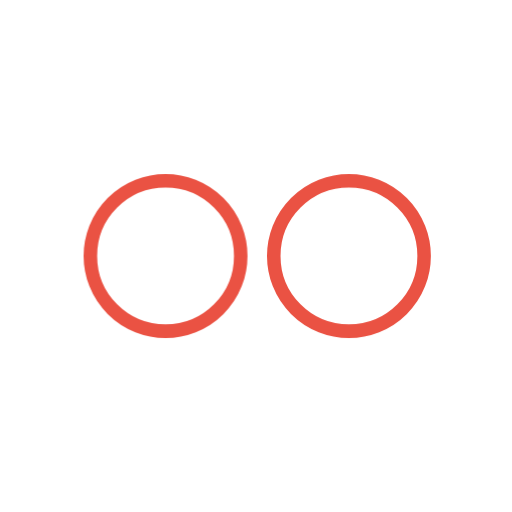
t = 0.00 s
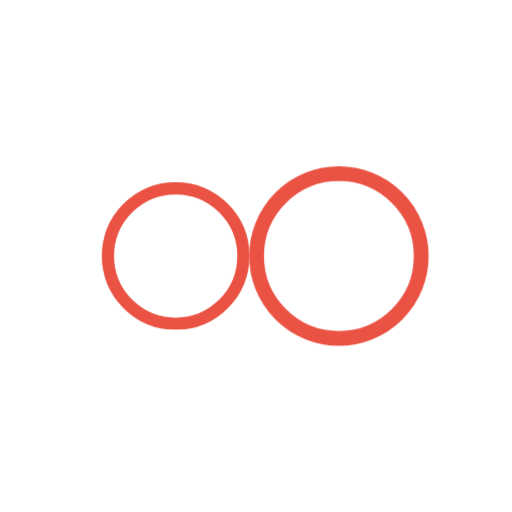
t = 0.11 s
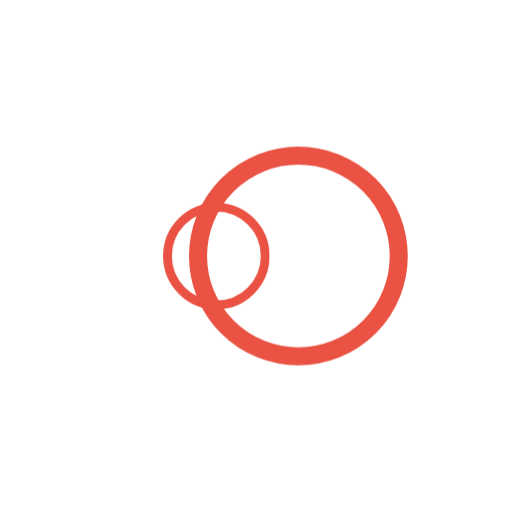
t = 0.23 s
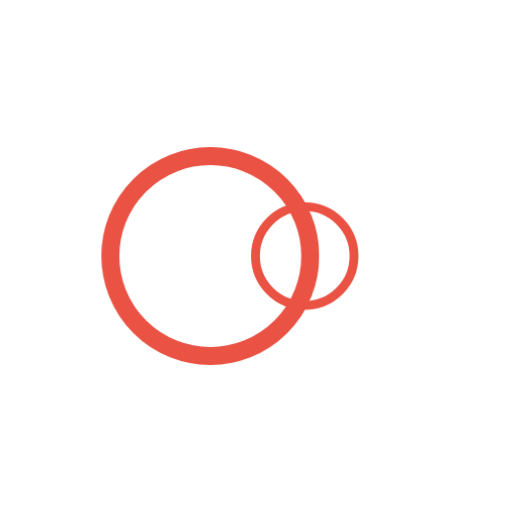
t = 0.34 s
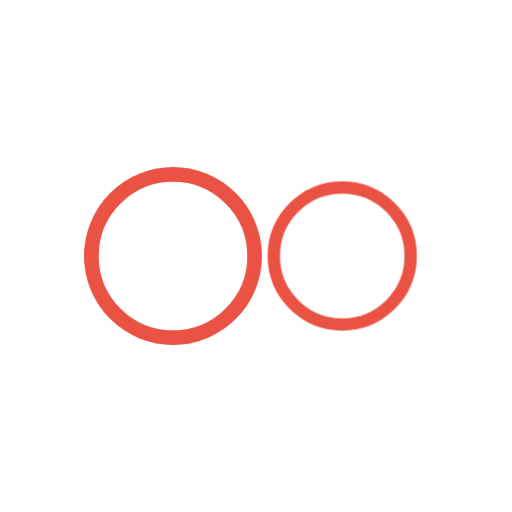
t = 0.46 s
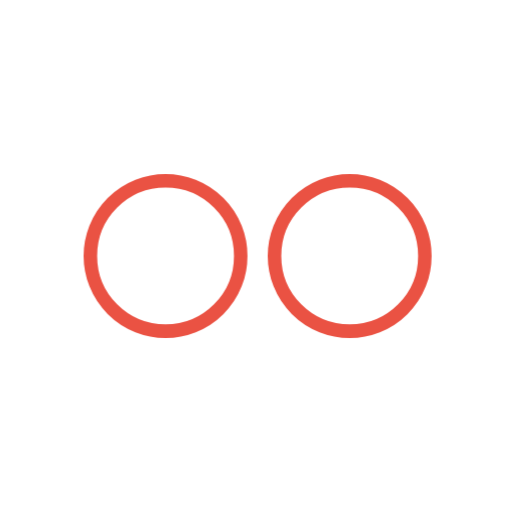
t = 0.57 s

The animated SVG that drew these frames (rendered in a browser with its animation timeline set to each time). Animation: 55 CSS @keyframes rules; one cycle of 0.69 s, repeats indefinitely.

<?xml version="1.0" encoding="utf-8"?><svg id="e7N3ajtYLvl1" xmlns="http://www.w3.org/2000/svg" xmlns:xlink="http://www.w3.org/1999/xlink" viewBox="0 0 600 600" shape-rendering="geometricPrecision" text-rendering="geometricPrecision" width="600" height="600"><style><![CDATA[#e7N3ajtYLvl3_to {animation: e7N3ajtYLvl3_to__to 685.7142857142857ms linear infinite normal forwards}@keyframes e7N3ajtYLvl3_to__to { 0% {transform: translate(102px,310px)} 8.333333% {transform: translate(102px,310px)} 16.666667% {transform: translate(102px,311px)} 33.333333% {transform: translate(102px,310px)} 100% {transform: translate(102px,310px)}} #e7N3ajtYLvl5 {
           animation-name: e7N3ajtYLvl5_s_do, e7N3ajtYLvl5_s_da;
           animation-duration: 685.7142857142857ms;
           animation-fill-mode: forwards;
           animation-timing-function: linear;
           animation-direction: normal;
           animation-iteration-count: infinite;  
        }@keyframes e7N3ajtYLvl5_s_do { 0% {stroke-dashoffset: 106.830000} 33.333333% {stroke-dashoffset: 106.830000} 100% {stroke-dashoffset: 49.854000}}@keyframes e7N3ajtYLvl5_s_da { 0% {stroke-dasharray: 106.830000} 33.333333% {stroke-dasharray: 106.830000} 100% {stroke-dasharray: 106.830000}} #e7N3ajtYLvl6_to {animation: e7N3ajtYLvl6_to__to 685.7142857142857ms linear infinite normal forwards}@keyframes e7N3ajtYLvl6_to__to { 0% {transform: translate(102px,284.920000px)} 16.666667% {transform: translate(102px,290.920000px)} 33.333333% {transform: translate(102px,287.920000px)} 100% {transform: translate(102px,287.920000px)}} #e7N3ajtYLvl7_ts {animation: e7N3ajtYLvl7_ts__ts 685.7142857142857ms linear infinite normal forwards}@keyframes e7N3ajtYLvl7_ts__ts { 0% {transform: translate(102px,293px) scale(1,1.082712)} 16.666667% {transform: translate(102px,293px) scale(1,0)} 33.333333% {transform: translate(102px,293px) scale(1,1.529411)} 100% {transform: translate(102px,293px) scale(1,1.529411)}} #e7N3ajtYLvl8_tr {animation: e7N3ajtYLvl8_tr__tr 685.7142857142857ms linear infinite normal forwards}@keyframes e7N3ajtYLvl8_tr__tr { 0% {transform: translate(300px,300px) rotate(0deg)} 100% {transform: translate(300px,300px) rotate(144deg)}} #e7N3ajtYLvl9_to {animation: e7N3ajtYLvl9_to__to 685.7142857142857ms linear infinite normal forwards}@keyframes e7N3ajtYLvl9_to__to { 0% {transform: translate(300px,100px);animation-timing-function: cubic-bezier(0.645000,0.045000,0.355000,1)} 16.666667% {transform: translate(300px,300px);animation-timing-function: cubic-bezier(0.645000,0.045000,0.355000,1)} 41.666667% {transform: translate(300px,100px)} 100% {transform: translate(300px,100px)}} #e7N3ajtYLvl9_ts {animation: e7N3ajtYLvl9_ts__ts 685.7142857142857ms linear infinite normal forwards}@keyframes e7N3ajtYLvl9_ts__ts { 0% {transform: scale(1,1);animation-timing-function: cubic-bezier(0.645000,0.045000,0.355000,1)} 16.666667% {transform: scale(0.500000,0.500000);animation-timing-function: cubic-bezier(0.645000,0.045000,0.355000,1)} 41.666667% {transform: scale(1,1)} 100% {transform: scale(1,1)}} #e7N3ajtYLvl10_to {animation: e7N3ajtYLvl10_to__to 685.7142857142857ms linear infinite normal forwards}@keyframes e7N3ajtYLvl10_to__to { 0% {transform: translate(473.205081px,200px)} 41.666667% {transform: translate(473.205081px,200px);animation-timing-function: cubic-bezier(0.645000,0.045000,0.355000,1)} 58.333333% {transform: translate(300px,300px);animation-timing-function: cubic-bezier(0.645000,0.045000,0.355000,1)} 83.333333% {transform: translate(473.205081px,200px)} 100% {transform: translate(473.205081px,200px)}} #e7N3ajtYLvl10_ts {animation: e7N3ajtYLvl10_ts__ts 685.7142857142857ms linear infinite normal forwards}@keyframes e7N3ajtYLvl10_ts__ts { 0% {transform: scale(1,1)} 41.666667% {transform: scale(1,1);animation-timing-function: cubic-bezier(0.645000,0.045000,0.355000,1)} 58.333333% {transform: scale(0.500000,0.500000);animation-timing-function: cubic-bezier(0.645000,0.045000,0.355000,1)} 83.333333% {transform: scale(1,1)} 100% {transform: scale(1,1)}} #e7N3ajtYLvl12_to {animation: e7N3ajtYLvl12_to__to 685.7142857142857ms linear infinite normal forwards}@keyframes e7N3ajtYLvl12_to__to { 0% {transform: translate(473.205081px,400px)} 83.333333% {transform: translate(473.205081px,400px);animation-timing-function: cubic-bezier(0.645000,0.045000,0.355000,1)} 100% {transform: translate(300px,300px)}} #e7N3ajtYLvl12_ts {animation: e7N3ajtYLvl12_ts__ts 685.7142857142857ms linear infinite normal forwards}@keyframes e7N3ajtYLvl12_ts__ts { 0% {transform: scale(1,1)} 83.333333% {transform: scale(1,1);animation-timing-function: cubic-bezier(0.645000,0.045000,0.355000,1)} 100% {transform: scale(0.500000,0.500000)}} #e7N3ajtYLvl15_tr {animation: e7N3ajtYLvl15_tr__tr 685.7142857142857ms linear infinite normal forwards}@keyframes e7N3ajtYLvl15_tr__tr { 0% {transform: translate(300px,300px) rotate(0deg)} 100% {transform: translate(300px,300px) rotate(288deg)}} #e7N3ajtYLvl16_tr {animation: e7N3ajtYLvl16_tr__tr 685.7142857142857ms linear infinite normal forwards}@keyframes e7N3ajtYLvl16_tr__tr { 0% {transform: translate(300px,300px) rotate(0deg);animation-timing-function: cubic-bezier(0.520000,0.005000,0.495000,0.990000)} 100% {transform: translate(300px,300px) rotate(144deg)}} #e7N3ajtYLvl17_tr {animation: e7N3ajtYLvl17_tr__tr 685.7142857142857ms linear infinite normal forwards}@keyframes e7N3ajtYLvl17_tr__tr { 0% {transform: translate(300px,300px) rotate(0deg);animation-timing-function: cubic-bezier(0.730000,0.005000,0.495000,0.990000)} 100% {transform: translate(300px,300px) rotate(144deg)}} #e7N3ajtYLvl18_tr {animation: e7N3ajtYLvl18_tr__tr 685.7142857142857ms linear infinite normal forwards}@keyframes e7N3ajtYLvl18_tr__tr { 0% {transform: translate(299.477074px,299.094265px) rotate(0deg);animation-timing-function: cubic-bezier(0.955000,0,0.495000,0.990000)} 100% {transform: translate(299.477074px,299.094265px) rotate(144deg)}} #e7N3ajtYLvl19_tr {animation: e7N3ajtYLvl19_tr__tr 685.7142857142857ms linear infinite normal forwards}@keyframes e7N3ajtYLvl19_tr__tr { 0% {transform: translate(299.477074px,299.094265px) rotate(0deg);animation-timing-function: cubic-bezier(1,0.005000,0.865000,0.985000)} 100% {transform: translate(299.477074px,299.094265px) rotate(144deg)}} #e7N3ajtYLvl21_tr {animation: e7N3ajtYLvl21_tr__tr 685.7142857142857ms linear infinite normal forwards}@keyframes e7N3ajtYLvl21_tr__tr { 0% {transform: translate(300px,300px) rotate(90deg)} 100% {transform: translate(300px,300px) rotate(378deg)}} #e7N3ajtYLvl22_tr {animation: e7N3ajtYLvl22_tr__tr 685.7142857142857ms linear infinite normal forwards}@keyframes e7N3ajtYLvl22_tr__tr { 0% {transform: translate(300px,300px) rotate(90deg)} 100% {transform: translate(300px,300px) rotate(378deg)}} #e7N3ajtYLvl22 {animation: e7N3ajtYLvl22_s_do 685.7142857142857ms linear infinite normal forwards}@keyframes e7N3ajtYLvl22_s_do { 0% {stroke-dashoffset: 1602.210000} 100% {stroke-dashoffset: 2883.978000}} #e7N3ajtYLvl25_to {animation: e7N3ajtYLvl25_to__to 685.7142857142857ms linear infinite normal forwards}@keyframes e7N3ajtYLvl25_to__to { 0% {transform: translate(-139.937378px,253.304352px)} 100% {transform: translate(40.062622px,253.304352px)}} #e7N3ajtYLvl34_to {animation: e7N3ajtYLvl34_to__to 685.7142857142857ms linear infinite normal forwards}@keyframes e7N3ajtYLvl34_to__to { 0% {transform: translate(190px,180px);animation-timing-function: cubic-bezier(0.550000,0.055000,0.675000,0.190000)} 83.333333% {transform: translate(190px,390px)} 100% {transform: translate(190px,390px)}} #e7N3ajtYLvl34_tr {animation: e7N3ajtYLvl34_tr__tr 685.7142857142857ms linear infinite normal forwards}@keyframes e7N3ajtYLvl34_tr__tr { 0% {transform: rotate(-18.203964deg)} 100% {transform: rotate(0deg)}} #e7N3ajtYLvl34 {animation: e7N3ajtYLvl34_c_o 685.7142857142857ms linear infinite normal forwards}@keyframes e7N3ajtYLvl34_c_o { 0% {opacity: 1} 75% {opacity: 1;animation-timing-function: step-end} 83.333333% {opacity: 0} 100% {opacity: 0}} #e7N3ajtYLvl35_to {animation: e7N3ajtYLvl35_to__to 685.7142857142857ms linear infinite normal forwards}@keyframes e7N3ajtYLvl35_to__to { 0% {transform: translate(395px,438.432121px);animation-timing-function: cubic-bezier(0.215000,0.610000,0.355000,1)} 83.333333% {transform: translate(395px,193.263138px);animation-timing-function: cubic-bezier(0.550000,0.055000,0.675000,0.190000)} 100% {transform: translate(395px,281.741898px)}} #e7N3ajtYLvl35_ts {animation: e7N3ajtYLvl35_ts__ts 685.7142857142857ms linear infinite normal forwards}@keyframes e7N3ajtYLvl35_ts__ts { 0% {transform: scale(1,0.750794)} 16.666667% {transform: scale(1,1.013514)} 83.333333% {transform: scale(1,1)} 100% {transform: scale(1,1)}} #e7N3ajtYLvl36_to {animation: e7N3ajtYLvl36_to__to 685.7142857142857ms linear infinite normal forwards}@keyframes e7N3ajtYLvl36_to__to { 0% {transform: translate(202.477799px,401.695259px)} 83.333333% {transform: translate(202.477799px,401.695259px);animation-timing-function: cubic-bezier(0.165000,0.840000,0.440000,1)} 100% {transform: translate(202.477799px,328.844427px)}} #e7N3ajtYLvl36_tr {animation: e7N3ajtYLvl36_tr__tr 685.7142857142857ms linear infinite normal forwards}@keyframes e7N3ajtYLvl36_tr__tr { 0% {transform: rotate(174.793316deg)} 83.333333% {transform: rotate(174.793316deg)} 100% {transform: rotate(145.011798deg)}} #e7N3ajtYLvl36 {animation: e7N3ajtYLvl36_c_o 685.7142857142857ms linear infinite normal forwards}@keyframes e7N3ajtYLvl36_c_o { 0% {opacity: 0} 75% {opacity: 0;animation-timing-function: step-end} 83.333333% {opacity: 1} 100% {opacity: 1}} #e7N3ajtYLvl38_to {animation: e7N3ajtYLvl38_to__to 685.7142857142857ms linear infinite normal forwards}@keyframes e7N3ajtYLvl38_to__to { 0% {transform: translate(320.012009px,300px)} 41.666667% {transform: translate(350.012009px,300px)} 50% {transform: translate(320.012009px,300px)} 100% {transform: translate(320.012009px,300px)}} #e7N3ajtYLvl39 {
           animation-name: e7N3ajtYLvl39__rd, e7N3ajtYLvl39__tt;
           animation-duration: 685.7142857142857ms;
           animation-fill-mode: forwards;
           animation-timing-function: linear;
           animation-direction: normal;
           animation-iteration-count: infinite;  
        }@keyframes e7N3ajtYLvl39__rd { 0% {} 41.666667% {} 100% {}}@keyframes e7N3ajtYLvl39__tt { 0% {transform: translate(-100px,-100px)} 41.666667% {transform: translate(-100px,-100px)} 50% {transform: translate(-100px,0px)} 91.666667% {transform: translate(-100px,0px)} 100% {transform: translate(-0px,0px)}} #e7N3ajtYLvl39_to {animation: e7N3ajtYLvl39_to__to 685.7142857142857ms linear infinite normal forwards}@keyframes e7N3ajtYLvl39_to__to { 0% {transform: translate(220px,350px)} 41.666667% {transform: translate(220px,350px)} 50% {transform: translate(350px,350px)} 91.666667% {transform: translate(320px,350px)} 100% {transform: translate(400px,350px)}} #e7N3ajtYLvl39_tr {animation: e7N3ajtYLvl39_tr__tr 685.7142857142857ms linear infinite normal forwards}@keyframes e7N3ajtYLvl39_tr__tr { 0% {transform: rotate(0deg)} 41.666667% {transform: rotate(90deg)} 50% {transform: rotate(90deg)} 91.666667% {transform: rotate(180deg)} 100% {transform: rotate(180deg)}} #e7N3ajtYLvl39_ts {animation: e7N3ajtYLvl39_ts__ts 685.7142857142857ms linear infinite normal forwards}@keyframes e7N3ajtYLvl39_ts__ts { 0% {transform: scale(0.800000,0.800000)} 41.666667% {transform: scale(1,1)} 50% {transform: scale(1,1)} 91.666667% {transform: scale(0.800000,0.800000)} 100% {transform: scale(0.800000,0.800000)}} #e7N3ajtYLvl40_tr {animation: e7N3ajtYLvl40_tr__tr 685.7142857142857ms linear infinite normal forwards}@keyframes e7N3ajtYLvl40_tr__tr { 0% {transform: translate(460px,350px) rotate(90deg)} 41.666667% {transform: translate(460px,350px) rotate(180deg)} 100% {transform: translate(460px,350px) rotate(180deg)}} #e7N3ajtYLvl40_ts {animation: e7N3ajtYLvl40_ts__ts 685.7142857142857ms linear infinite normal forwards}@keyframes e7N3ajtYLvl40_ts__ts { 0% {transform: scale(0.800000,0.800000)} 41.666667% {transform: scale(0.400000,0.400000)} 100% {transform: scale(0.400000,0.400000)}} #e7N3ajtYLvl40 {animation: e7N3ajtYLvl40_c_o 685.7142857142857ms linear infinite normal forwards}@keyframes e7N3ajtYLvl40_c_o { 0% {opacity: 1} 33.333333% {opacity: 1} 41.666667% {opacity: 0} 100% {opacity: 0}} #e7N3ajtYLvl41 {
           animation-name: e7N3ajtYLvl41__rd, e7N3ajtYLvl41__tt, e7N3ajtYLvl41_c_o;
           animation-duration: 685.7142857142857ms;
           animation-fill-mode: forwards;
           animation-timing-function: linear;
           animation-direction: normal;
           animation-iteration-count: infinite;  
        }@keyframes e7N3ajtYLvl41__rd { 0% {} 41.666667% {} 100% {}}@keyframes e7N3ajtYLvl41__tt { 0% {transform: translate(-100px,0px)} 41.666667% {transform: translate(-100px,0px)} 50% {transform: translate(-0px,0px)} 100% {transform: translate(-0px,0px)}}@keyframes e7N3ajtYLvl41_c_o { 0% {opacity: 1} 83.333333% {opacity: 1} 91.666667% {opacity: 0} 100% {opacity: 0}} #e7N3ajtYLvl41_to {animation: e7N3ajtYLvl41_to__to 685.7142857142857ms linear infinite normal forwards}@keyframes e7N3ajtYLvl41_to__to { 0% {transform: translate(350px,350px)} 41.666667% {transform: translate(350px,350px)} 50% {transform: translate(460px,350px)} 100% {transform: translate(460px,350px)}} #e7N3ajtYLvl41_tr {animation: e7N3ajtYLvl41_tr__tr 685.7142857142857ms linear infinite normal forwards}@keyframes e7N3ajtYLvl41_tr__tr { 0% {transform: rotate(90deg)} 41.666667% {transform: rotate(180deg)} 50% {transform: rotate(180deg)} 91.666667% {transform: rotate(270deg)} 100% {transform: rotate(270deg)}} #e7N3ajtYLvl41_ts {animation: e7N3ajtYLvl41_ts__ts 685.7142857142857ms linear infinite normal forwards}@keyframes e7N3ajtYLvl41_ts__ts { 0% {transform: scale(1,1)} 41.666667% {transform: scale(0.800000,0.800000)} 50% {transform: scale(0.800000,0.800000)} 91.666667% {transform: scale(0.400000,0.400000)} 100% {transform: scale(0.400000,0.400000)}} #e7N3ajtYLvl42_to {animation: e7N3ajtYLvl42_to__to 685.7142857142857ms linear infinite normal forwards}@keyframes e7N3ajtYLvl42_to__to { 0% {transform: translate(110px,350px)} 41.666667% {transform: translate(110px,350px)} 50% {transform: translate(220.024019px,350px)} 100% {transform: translate(220.024019px,350px)}} #e7N3ajtYLvl42_tr {animation: e7N3ajtYLvl42_tr__tr 685.7142857142857ms linear infinite normal forwards}@keyframes e7N3ajtYLvl42_tr__tr { 0% {transform: rotate(180deg)} 41.666667% {transform: rotate(270deg)} 50% {transform: rotate(270deg)} 91.666667% {transform: rotate(360deg)} 100% {transform: rotate(360deg)}} #e7N3ajtYLvl42_ts {animation: e7N3ajtYLvl42_ts__ts 685.7142857142857ms linear infinite normal forwards}@keyframes e7N3ajtYLvl42_ts__ts { 0% {transform: scale(0.400000,0.400000)} 41.666667% {transform: scale(0.800000,0.800000)} 50% {transform: scale(0.800000,0.800000)} 91.666667% {transform: scale(1,1)} 100% {transform: scale(1,1)}} #e7N3ajtYLvl42 {
           animation-name: e7N3ajtYLvl42__tt, e7N3ajtYLvl42_c_o;
           animation-duration: 685.7142857142857ms;
           animation-fill-mode: forwards;
           animation-timing-function: linear;
           animation-direction: normal;
           animation-iteration-count: infinite;  
        }@keyframes e7N3ajtYLvl42__tt { 0% {transform: translate(-0px,0px)} 41.666667% {transform: translate(-0px,0px)} 50% {transform: translate(-0px,-100px)} 100% {transform: translate(-0px,-100px)}}@keyframes e7N3ajtYLvl42_c_o { 0% {opacity: 0} 8.333333% {opacity: 1} 100% {opacity: 1}} #e7N3ajtYLvl43_tr {animation: e7N3ajtYLvl43_tr__tr 685.7142857142857ms linear infinite normal forwards}@keyframes e7N3ajtYLvl43_tr__tr { 0% {transform: translate(300px,300px) rotate(0deg);animation-timing-function: cubic-bezier(0.420000,0,0.580000,1)} 100% {transform: translate(300px,300px) rotate(144deg)}} #e7N3ajtYLvl43 {animation: e7N3ajtYLvl43_s_p 685.7142857142857ms linear infinite normal forwards}@keyframes e7N3ajtYLvl43_s_p { 0% {stroke: rgb(255,100,135);animation-timing-function: cubic-bezier(0.645000,0.045000,0.355000,1)} 100% {stroke: rgb(164,100,231)}} #e7N3ajtYLvl45_to {animation: e7N3ajtYLvl45_to__to 685.7142857142857ms linear infinite normal forwards}@keyframes e7N3ajtYLvl45_to__to { 0% {transform: translate(194.006849px,300px);animation-timing-function: cubic-bezier(0.645000,0.045000,0.355000,1)} 83.333333% {transform: translate(409.767563px,300px)} 100% {transform: translate(409.767563px,300px)}} #e7N3ajtYLvl45_ts {animation: e7N3ajtYLvl45_ts__ts 685.7142857142857ms linear infinite normal forwards}@keyframes e7N3ajtYLvl45_ts__ts { 0% {transform: scale(0.881031,0.881031);animation-timing-function: cubic-bezier(0.645000,0.045000,0.355000,1)} 41.666667% {transform: scale(0.559588,0.559588);animation-timing-function: cubic-bezier(0.645000,0.045000,0.355000,1)} 83.333333% {transform: scale(0.881031,0.881031)} 100% {transform: scale(0.881031,0.881031)}} #e7N3ajtYLvl46_to {animation: e7N3ajtYLvl46_to__to 685.7142857142857ms linear infinite normal forwards}@keyframes e7N3ajtYLvl46_to__to { 0% {transform: translate(408.904111px,300px);animation-timing-function: cubic-bezier(0.645000,0.045000,0.355000,1)} 83.333333% {transform: translate(194.006849px,300px)} 100% {transform: translate(194.006849px,300px)}} #e7N3ajtYLvl46_ts {animation: e7N3ajtYLvl46_ts__ts 685.7142857142857ms linear infinite normal forwards}@keyframes e7N3ajtYLvl46_ts__ts { 0% {transform: scale(0.881031,0.881031);animation-timing-function: cubic-bezier(0.645000,0.045000,0.355000,1)} 41.666667% {transform: scale(1.188269,1.188269);animation-timing-function: cubic-bezier(0.645000,0.045000,0.355000,1)} 83.333333% {transform: scale(0.881031,0.881031)} 100% {transform: scale(0.881031,0.881031)}}]]></style>
        <g id="e7N3ajtYLvl2" display="none" transform="matrix(11.54404893678913 0 0 11.54404893678913 -877.49299155249150 -3232.01729021829078)"><g id="e7N3ajtYLvl3_to" transform="translate(102,310)"><g id="e7N3ajtYLvl3" transform="translate(-102,-310)"><circle id="e7N3ajtYLvl4" r="17" transform="matrix(1 0 0 1 102 310)" fill="none" stroke="rgb(39,54,76)" stroke-width="4" stroke-miterlimit="10"/><path id="e7N3ajtYLvl5" d="M-17,0C-17,-9.388841,-9.388841,-17,0,-17C9.388841,-17,17,-9.388841,17,0C17,9.388841,9.388841,17,0,17C-9.388841,17,-17,9.388841,-17,0Z" transform="matrix(0 0.39167911552747 -0.39167911552747 0 102 310)" fill="none" stroke="rgb(31,41,63)" stroke-width="34" stroke-miterlimit="10" stroke-dashoffset="106.830000" stroke-dasharray="106.830000"/><g id="e7N3ajtYLvl6_to" transform="translate(102,284.920000)"><line id="e7N3ajtYLvl6" x1="97.070000" y1="285.920000" x2="106.930000" y2="285.920000" transform="translate(-102,-285.920000)" fill="none" stroke="rgb(39,54,76)" stroke-width="4" stroke-linecap="round" stroke-linejoin="round" stroke-miterlimit="10"/></g><g id="e7N3ajtYLvl7_ts" transform="translate(102,293) scale(1,1.082712)"><rect id="e7N3ajtYLvl7" width="4" height="3.692307" rx="0" ry="0" transform="translate(-2,-3.692307)" fill="rgb(39,54,76)" stroke="none" stroke-width="1"/></g></g></g></g><g id="e7N3ajtYLvl8_tr" transform="translate(300,300) rotate(0)"><g id="e7N3ajtYLvl8" display="none" transform="translate(-300,-300)"><g id="e7N3ajtYLvl9_to" transform="translate(300,100)"><g id="e7N3ajtYLvl9_ts" transform="scale(1,1)"><ellipse id="e7N3ajtYLvl9" rx="50" ry="50" transform="translate(0,0)" fill="rgb(21,51,113)" stroke="none" stroke-width="0"/></g></g><g id="e7N3ajtYLvl10_to" transform="translate(473.205081,200)"><g id="e7N3ajtYLvl10_ts" transform="scale(1,1)"><ellipse id="e7N3ajtYLvl10" rx="50" ry="50" transform="translate(0,0)" fill="rgb(21,51,113)" stroke="none" stroke-width="0"/></g></g><ellipse id="e7N3ajtYLvl11" rx="50" ry="50" transform="matrix(1 0 0 1 126.79491923999990 200)" fill="rgb(21,51,113)" stroke="none" stroke-width="0"/><g id="e7N3ajtYLvl12_to" transform="translate(473.205081,400)"><g id="e7N3ajtYLvl12_ts" transform="scale(1,1)"><ellipse id="e7N3ajtYLvl12" rx="50" ry="50" transform="translate(0,0)" fill="rgb(21,51,113)" stroke="none" stroke-width="0"/></g></g><ellipse id="e7N3ajtYLvl13" rx="50" ry="50" transform="matrix(1 0 0 1 126.79491924000001 399.99999999999989)" fill="rgb(21,51,113)" stroke="none" stroke-width="0"/><ellipse id="e7N3ajtYLvl14" rx="50" ry="50" transform="matrix(1 0 0 1 300 499.99999999999994)" fill="rgb(21,51,113)" stroke="none" stroke-width="0"/></g></g><g id="e7N3ajtYLvl15_tr" transform="translate(300,300) rotate(0)"><g id="e7N3ajtYLvl15" display="none" transform="translate(-300,-300)"><g id="e7N3ajtYLvl16_tr" transform="translate(300,300) rotate(0)"><ellipse id="e7N3ajtYLvl16" rx="50" ry="50" transform="translate(0,-200)" fill="rgb(255,89,132)" stroke="none" stroke-width="0"/></g><g id="e7N3ajtYLvl17_tr" transform="translate(300,300) rotate(0)"><ellipse id="e7N3ajtYLvl17" rx="50" ry="50" transform="translate(0,-200)" fill="rgb(255,89,132)" stroke="none" stroke-width="0"/></g><g id="e7N3ajtYLvl18_tr" transform="translate(299.477074,299.094265) rotate(0)"><ellipse id="e7N3ajtYLvl18" rx="50" ry="50" transform="translate(0,-200)" fill="rgb(255,89,132)" stroke="none" stroke-width="0"/></g><g id="e7N3ajtYLvl19_tr" transform="translate(299.477074,299.094265) rotate(0)"><ellipse id="e7N3ajtYLvl19" rx="50" ry="50" transform="translate(0,-200)" fill="rgb(255,89,132)" stroke="none" stroke-width="0"/></g></g></g><g id="e7N3ajtYLvl20" display="none"><g id="e7N3ajtYLvl21_tr" transform="translate(300,300) rotate(90)"><ellipse id="e7N3ajtYLvl21" rx="255" ry="255" transform="scale(-1,1) translate(0,0)" fill="none" stroke="rgb(45,98,255)" stroke-width="75" stroke-opacity="0.2" stroke-linecap="round"/></g><g id="e7N3ajtYLvl22_tr" transform="translate(300,300) rotate(90)"><ellipse id="e7N3ajtYLvl22" rx="255" ry="255" transform="scale(-1,1) translate(0,0)" fill="none" stroke="rgb(40,83,255)" stroke-width="75" stroke-linecap="round" stroke-dashoffset="1602.210000" stroke-dasharray="1602.210000"/></g></g><g id="e7N3ajtYLvl23" display="none"><g id="e7N3ajtYLvl24" clip-path="url(#e7N3ajtYLvl30)"><g id="e7N3ajtYLvl25_to" transform="translate(-139.937378,253.304352)"><g id="e7N3ajtYLvl25" transform="translate(-749.814606,-253.304352)"><rect id="e7N3ajtYLvl26" width="160" height="450" rx="0" ry="0" transform="matrix(0.70710678118655 0.70710678118655 -1.14616284097506 1.14616284097506 255.65052846446579 -61.15081415431320)" fill="rgb(210,219,237)" stroke="none" stroke-width="0"/><rect id="e7N3ajtYLvl27" width="160" height="450" rx="0" ry="0" transform="matrix(0.70710678118655 0.70710678118655 -1.14616284097506 1.14616284097506 708.63194291446587 -61.15081415431320)" fill="rgb(210,219,237)" stroke="none" stroke-width="0"/><rect id="e7N3ajtYLvl28" width="160" height="450" rx="0" ry="0" transform="matrix(0.70710678118655 0.70710678118655 -1.28945373309183 1.28945373309183 1193.63264219073881 -93.39126488058645)" fill="rgb(210,219,237)" stroke="none" stroke-width="0"/><rect id="e7N3ajtYLvl29" width="160" height="450" rx="0" ry="0" transform="matrix(0.70710678118655 0.70710678118655 -1.28945373309183 1.28945373309183 1646.61491019073901 -93.39126488058645)" fill="rgb(210,219,237)" stroke="none" stroke-width="0"/></g></g><clipPath id="e7N3ajtYLvl30"><rect id="e7N3ajtYLvl31" width="530" height="250" rx="125" ry="125" transform="matrix(1 0 0 1 30 175)" fill="rgb(210,219,237)" stroke="none" stroke-width="0"/></clipPath></g><rect id="e7N3ajtYLvl32" width="530" height="250" rx="125" ry="125" transform="matrix(1 0 0 1 30 175)" fill="none" stroke="rgb(210,219,237)" stroke-width="18"/></g><g id="e7N3ajtYLvl33" display="none"><g id="e7N3ajtYLvl34_to" transform="translate(190,180)"><g id="e7N3ajtYLvl34_tr" transform="rotate(-18.203964)"><rect id="e7N3ajtYLvl34" width="160" height="160" rx="11.630000" ry="11.630000" transform="translate(-80,-80)" fill="rgb(60,170,219)" stroke="none" stroke-width="0"/></g></g><g id="e7N3ajtYLvl35_to" transform="translate(395,438.432121)"><g id="e7N3ajtYLvl35_ts" transform="scale(1,0.750794)"><ellipse id="e7N3ajtYLvl35" rx="85" ry="85" transform="translate(0,0)" fill="rgb(255,208,77)" stroke="none" stroke-width="0"/></g></g><g id="e7N3ajtYLvl36_to" transform="translate(202.477799,401.695259)"><g id="e7N3ajtYLvl36_tr" transform="rotate(174.793316)"><polygon id="e7N3ajtYLvl36" points="0,-100.414328 95.499701,-31.029734 59.022061,81.236898 -59.022061,81.236898 -95.499701,-31.029734 0,-100.414328" transform="translate(0,0)" opacity="0" fill="rgb(228,29,122)" stroke="none" stroke-width="0"/></g></g><polygon id="e7N3ajtYLvl37" points="0,-99.252373 34.420058,-47.375145 94.394616,-30.670670 55.692823,18.095695 58.339081,80.296856 0,58.558900 -58.339081,80.296856 -55.692823,18.095695 -94.394616,-30.670670 -34.420058,-47.375145 0,-99.252373" transform="matrix(-0.65497627451182 0.75564944241799 -0.75564944241799 -0.65497627451182 395 412.93368824000004)" opacity="0" fill="rgb(139,217,61)" stroke="none" stroke-width="0"/></g><g id="e7N3ajtYLvl38_to" transform="translate(320.012009,300)"><g id="e7N3ajtYLvl38" display="none" transform="translate(-320.012009,-300)"><g id="e7N3ajtYLvl39_to" transform="translate(220,350)"><g id="e7N3ajtYLvl39_tr" transform="rotate(0)"><g id="e7N3ajtYLvl39_ts" transform="scale(0.800000,0.800000)"><rect id="e7N3ajtYLvl39" width="100" height="100" rx="50" ry="50" transform="translate(-100,-100)" fill="rgb(243,55,124)" stroke="none" stroke-width="0"/></g></g></g><g id="e7N3ajtYLvl40_tr" transform="translate(460,350) rotate(90)"><g id="e7N3ajtYLvl40_ts" transform="scale(0.800000,0.800000)"><rect id="e7N3ajtYLvl40" width="100" height="100" rx="50" ry="50" transform="translate(-100,0)" fill="rgb(243,55,124)" stroke="none" stroke-width="0"/></g></g><g id="e7N3ajtYLvl41_to" transform="translate(350,350)"><g id="e7N3ajtYLvl41_tr" transform="rotate(90)"><g id="e7N3ajtYLvl41_ts" transform="scale(1,1)"><rect id="e7N3ajtYLvl41" width="100" height="100" rx="13.630000" ry="13.630000" transform="translate(-100,0)" fill="rgb(243,55,124)" stroke="none" stroke-width="0"/></g></g></g><g id="e7N3ajtYLvl42_to" transform="translate(110,350)"><g id="e7N3ajtYLvl42_tr" transform="rotate(180)"><g id="e7N3ajtYLvl42_ts" transform="scale(0.400000,0.400000)"><rect id="e7N3ajtYLvl42" width="100" height="100" rx="50" ry="50" transform="translate(-0,0)" opacity="0" fill="rgb(243,55,124)" stroke="none" stroke-width="0"/></g></g></g></g></g><g id="e7N3ajtYLvl43_tr" transform="translate(300,300) rotate(0)"><ellipse id="e7N3ajtYLvl43" display="none" rx="205" ry="205" transform="translate(0,0)" fill="none" stroke="rgb(255,100,135)" stroke-width="53" stroke-linecap="round" stroke-linejoin="round" stroke-dashoffset="644.030000" stroke-dasharray="322,120"/></g><g id="e7N3ajtYLvl44"><g id="e7N3ajtYLvl45_to" transform="translate(194.006849,300)"><g id="e7N3ajtYLvl45_ts" transform="scale(0.881031,0.881031)"><ellipse id="e7N3ajtYLvl45" rx="100" ry="100" transform="translate(0,0)" fill="none" stroke="#ea5243" stroke-width="18"/></g></g><g id="e7N3ajtYLvl46_to" transform="translate(408.904111,300)"><g id="e7N3ajtYLvl46_ts" transform="scale(0.881031,0.881031)"><ellipse id="e7N3ajtYLvl46" rx="100" ry="100" transform="translate(0,0)" fill="none" stroke="#ea5243" stroke-width="18"/></g></g></g></svg>